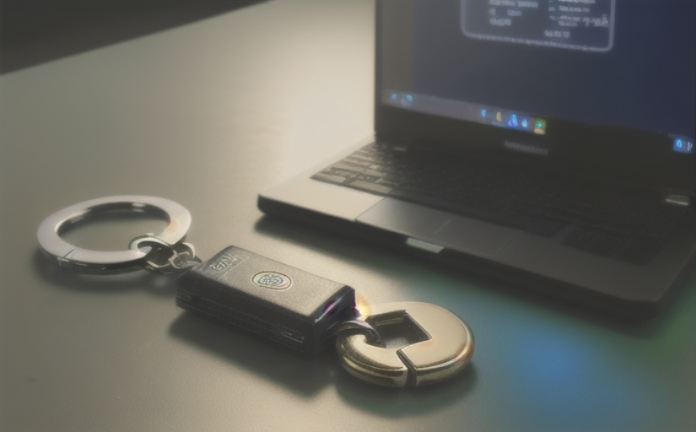
Generation parameters embedded in this image by AUTOMATIC1111 Stable Diffusion web UI or a fork of it (Forge, ...) (PNG 'parameters' text chunk):
a keychain with lock, computer, chain, cybersecurity, bright light on the left, 8k, fully detailed
Steps: 43, Sampler: Euler a, CFG scale: 7, Seed: 3281937105, Face restoration: CodeFormer, Size: 700x435, Model hash: 1422136240, Model: aresMix_v02